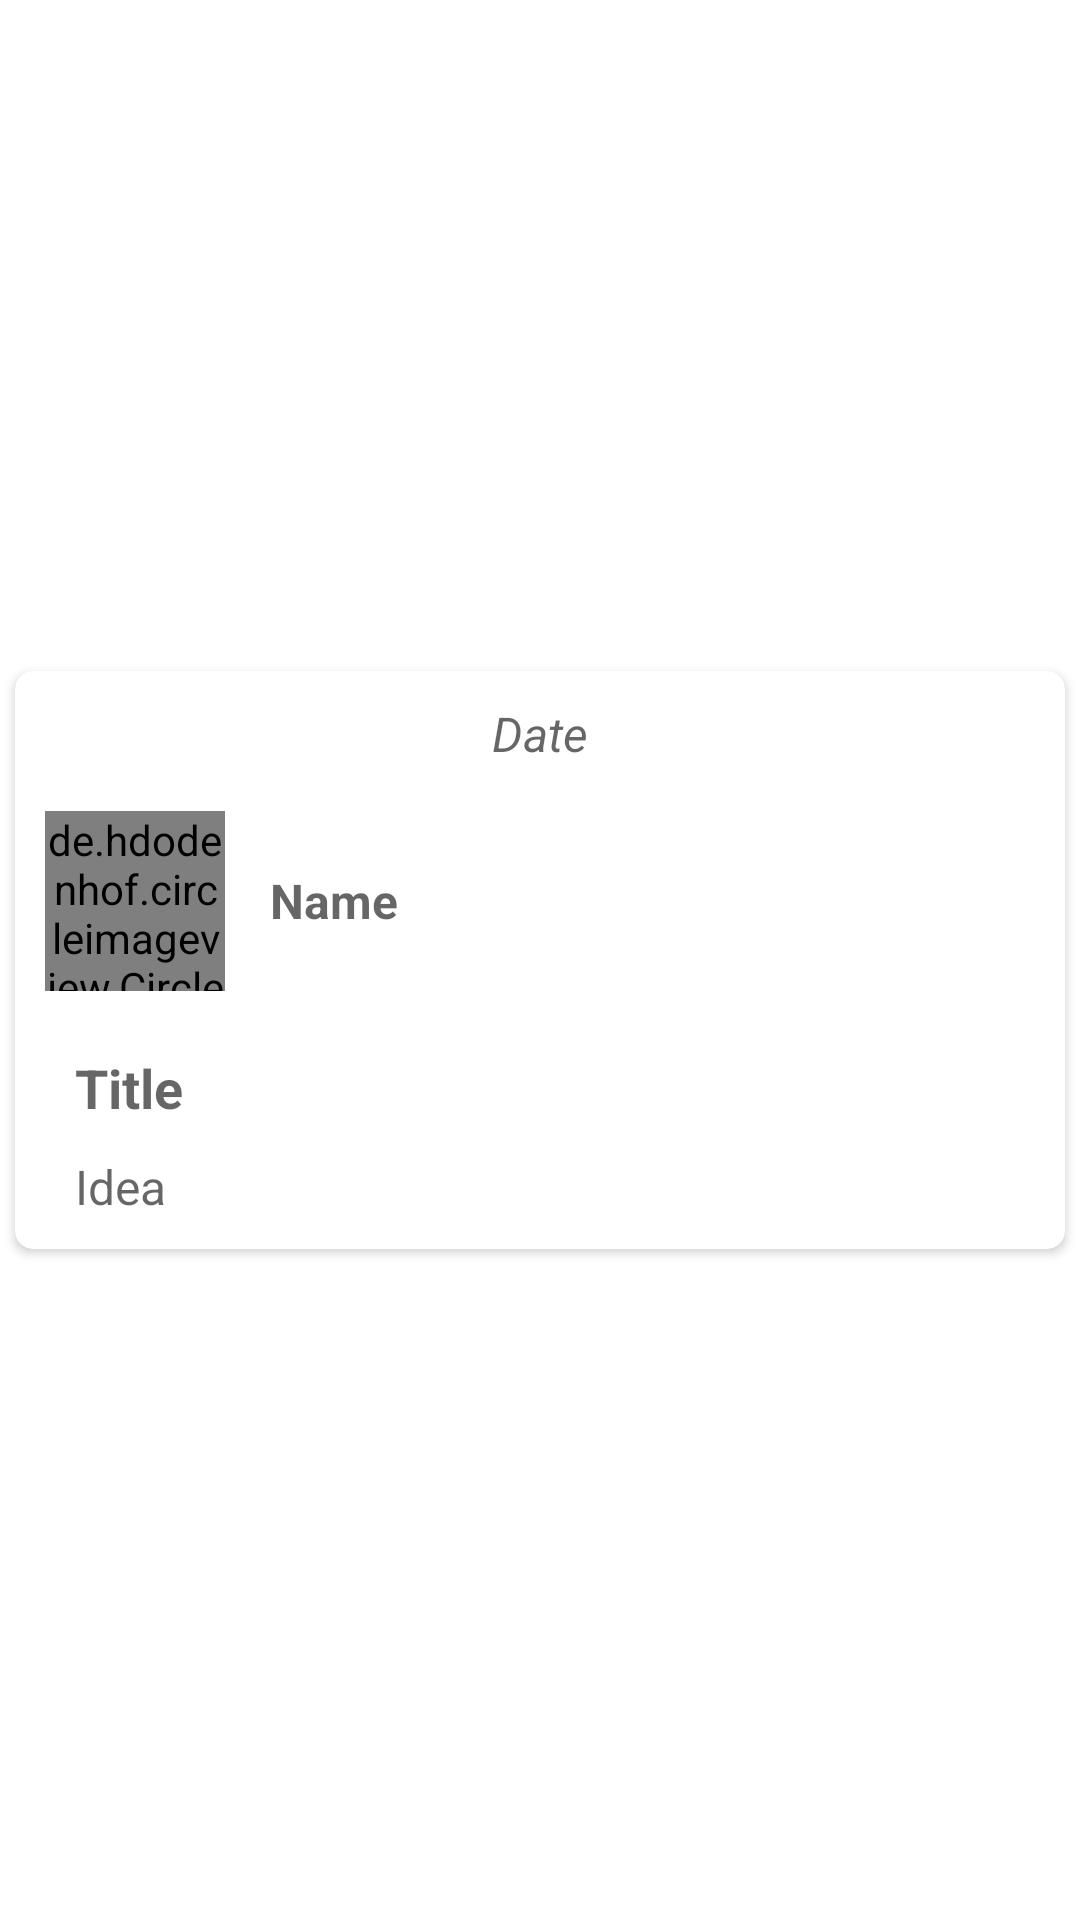

Here is an Android app screen rendered from its layout file. Give the layout XML and the strings, colors and styles it references.
<!-- AndroidManifest.xml: application theme Theme.Together -->
<!-- res/layout/show_idea_layout.xml -->
<?xml version="1.0" encoding="utf-8"?>
<androidx.constraintlayout.widget.ConstraintLayout xmlns:android="http://schemas.android.com/apk/res/android"
    xmlns:app="http://schemas.android.com/apk/res-auto"
    xmlns:tools="http://schemas.android.com/tools"
    android:layout_width="match_parent"
    android:layout_height="wrap_content"
    android:elevation="10dp">

    <androidx.constraintlayout.widget.ConstraintLayout
        android:layout_width="match_parent"
        android:layout_height="match_parent"
        app:layout_constraintBottom_toBottomOf="parent"
        app:layout_constraintEnd_toEndOf="parent"
        app:layout_constraintStart_toStartOf="parent"
        app:layout_constraintTop_toTopOf="parent">

        <androidx.cardview.widget.CardView
            android:layout_width="match_parent"
            android:layout_height="wrap_content"
            android:layout_marginStart="5dp"
            android:layout_marginTop="5dp"
            android:layout_marginEnd="5dp"
            android:layout_marginBottom="5dp"
            android:background="#FFFFFF"
            android:backgroundTint="#FFFFFF"
            android:elevation="10dp"
            app:cardCornerRadius="6dp"
            app:layout_constraintBottom_toBottomOf="parent"
            app:layout_constraintEnd_toEndOf="parent"
            app:layout_constraintStart_toStartOf="parent"
            app:layout_constraintTop_toTopOf="parent">

            <LinearLayout
                android:layout_width="match_parent"
                android:layout_height="match_parent"
                android:orientation="vertical">

                <TextView
                    android:id="@+id/date"
                    android:layout_width="match_parent"
                    android:layout_height="wrap_content"
                    android:layout_marginStart="10dp"
                    android:layout_marginLeft="10dp"
                    android:layout_marginTop="10dp"
                    android:layout_marginEnd="10dp"
                    android:layout_marginRight="10dp"
                    android:layout_marginBottom="5dp"
                    android:hint="Date"
                    android:textAlignment="center"
                    android:textSize="16sp"
                    android:textStyle="italic" />

                <LinearLayout
                    android:layout_width="match_parent"
                    android:layout_height="wrap_content"
                    android:layout_margin="10dp"
                    android:orientation="horizontal">

                    <de.hdodenhof.circleimageview.CircleImageView
                        android:id="@+id/profile_pic"
                        android:layout_width="60dp"
                        android:layout_height="60dp"
                        android:layout_marginRight="10dp"
                        android:src="@drawable/ic_icons8_account" />

                    <TextView
                        android:id="@+id/name_txt"
                        android:layout_width="wrap_content"
                        android:layout_height="wrap_content"
                        android:layout_gravity="center"
                        android:layout_marginLeft="5dp"
                        android:layout_weight="1"
                        android:hint="Name"
                        android:textSize="16sp"
                        android:textStyle="bold" />

                </LinearLayout>

                <LinearLayout
                    android:layout_width="match_parent"
                    android:layout_height="match_parent"
                    android:layout_marginStart="10dp"
                    android:layout_marginEnd="10dp"
                    android:layout_marginBottom="5dp"
                    android:orientation="vertical">

                    <TextView
                        android:id="@+id/title_txt"
                        android:layout_width="match_parent"
                        android:layout_height="wrap_content"
                        android:layout_margin="10dp"
                        android:hint="Title"
                        android:textSize="18sp"
                        android:textStyle="bold" />

                    <TextView
                        android:id="@+id/idea_txt"
                        android:layout_width="match_parent"
                        android:layout_height="match_parent"
                        android:layout_marginStart="10dp"
                        android:layout_marginEnd="10dp"
                        android:layout_marginBottom="5dp"
                        android:hint="Idea"
                        android:textSize="16sp" />
                </LinearLayout>
            </LinearLayout>

        </androidx.cardview.widget.CardView>
    </androidx.constraintlayout.widget.ConstraintLayout>

</androidx.constraintlayout.widget.ConstraintLayout>
<!-- resources referenced by this layout -->
<resources>
  <!-- drawable ic_icons8_account (drawable) -->
  <vector xmlns:android="http://schemas.android.com/apk/res/android"
      android:width="144dp"
      android:height="144dp"
      android:viewportWidth="144"
      android:viewportHeight="144">
    <path
        android:pathData="M72,144C32.234,144 0,111.766 0,72C0,32.234 32.234,0 72,0C111.766,0 144,32.234 144,72C144,111.766 111.766,144 72,144ZM72,144"
        android:fillColor="#ECF0F1"
        android:fillType="nonZero"
        android:strokeColor="#00000000"/>
    <path
        android:pathData="M72,16.801C56.805,16.801 44.398,29.207 44.398,44.398C44.398,59.594 56.805,72 72,72C87.195,72 99.602,59.594 99.602,44.398C99.602,29.207 87.195,16.801 72,16.801ZM72,25.078C82.719,25.078 91.32,33.68 91.32,44.398C91.32,55.121 82.719,63.719 72,63.719C61.281,63.719 52.68,55.121 52.68,44.398C52.68,33.68 61.281,25.078 72,25.078ZM40.262,83.039C33.449,83.039 27.84,88.648 27.84,95.461L27.84,98.77C27.84,106.887 32.988,114.168 40.836,119.172C48.688,124.18 59.43,127.199 72,127.199C84.57,127.199 95.313,124.18 103.164,119.172C111.012,114.168 116.16,106.887 116.16,98.77L116.16,95.461C116.16,88.648 110.551,83.039 103.738,83.039ZM40.262,91.32L103.738,91.32C106.078,91.32 107.879,93.125 107.879,95.461L107.879,98.77C107.879,103.367 104.918,108.234 98.711,112.191C92.5,116.152 83.23,118.922 72,118.922C60.77,118.922 51.5,116.152 45.289,112.191C39.082,108.234 36.121,103.367 36.121,98.77L36.121,95.461C36.121,93.125 37.922,91.32 40.262,91.32ZM40.262,91.32"
        android:fillColor="#000000"
        android:fillType="nonZero"
        android:strokeColor="#00000000"/>
  </vector>
  <style name="Theme.Together" parent="Theme.MaterialComponents.Light.NoActionBar">
          
          <item name="colorPrimary">@color/purple_500</item>
          <item name="colorPrimaryVariant">@color/purple_700</item>
          <item name="colorOnPrimary">@color/white</item>
          
          <item name="colorSecondary">@color/teal_200</item>
          <item name="colorSecondaryVariant">@color/teal_700</item>
          <item name="colorOnSecondary">@color/black</item>
          
          <item name="android:statusBarColor" tools:targetApi="l">@android:color/transparent</item>
          
          <item name="bottomSheetDialogTheme">@style/AppBottomSheetDialogTheme</item>
      </style>
  <color name="purple_500">#FF6200EE</color>
  <color name="purple_700">#FF3700B3</color>
  <color name="white">#FFFFFFFF</color>
  <color name="teal_200">#FF03DAC5</color>
  <color name="teal_700">#FF018786</color>
  <color name="black">#FF000000</color>
  <style name="AppBottomSheetDialogTheme" parent="Theme.Design.Light.BottomSheetDialog">
          <item name="bottomSheetStyle">@style/AppModalStyle</item>
      </style>
  <style name="AppModalStyle" parent="Widget.Design.BottomSheet.Modal">
          <item name="android:background">@drawable/input</item>
      </style>
  <!-- drawable input (drawable) -->
  <?xml version="1.0" encoding="utf-8"?>
  <shape xmlns:android="http://schemas.android.com/apk/res/android">
  
      <solid android:color="@color/white"/>
      <stroke android:color="@color/toolbar_color" android:width="2dp"/>
  
      <corners android:radius="30dp" />
  
  
  
  
  </shape>
  <color name="toolbar_color">#575fcf</color>
</resources>
